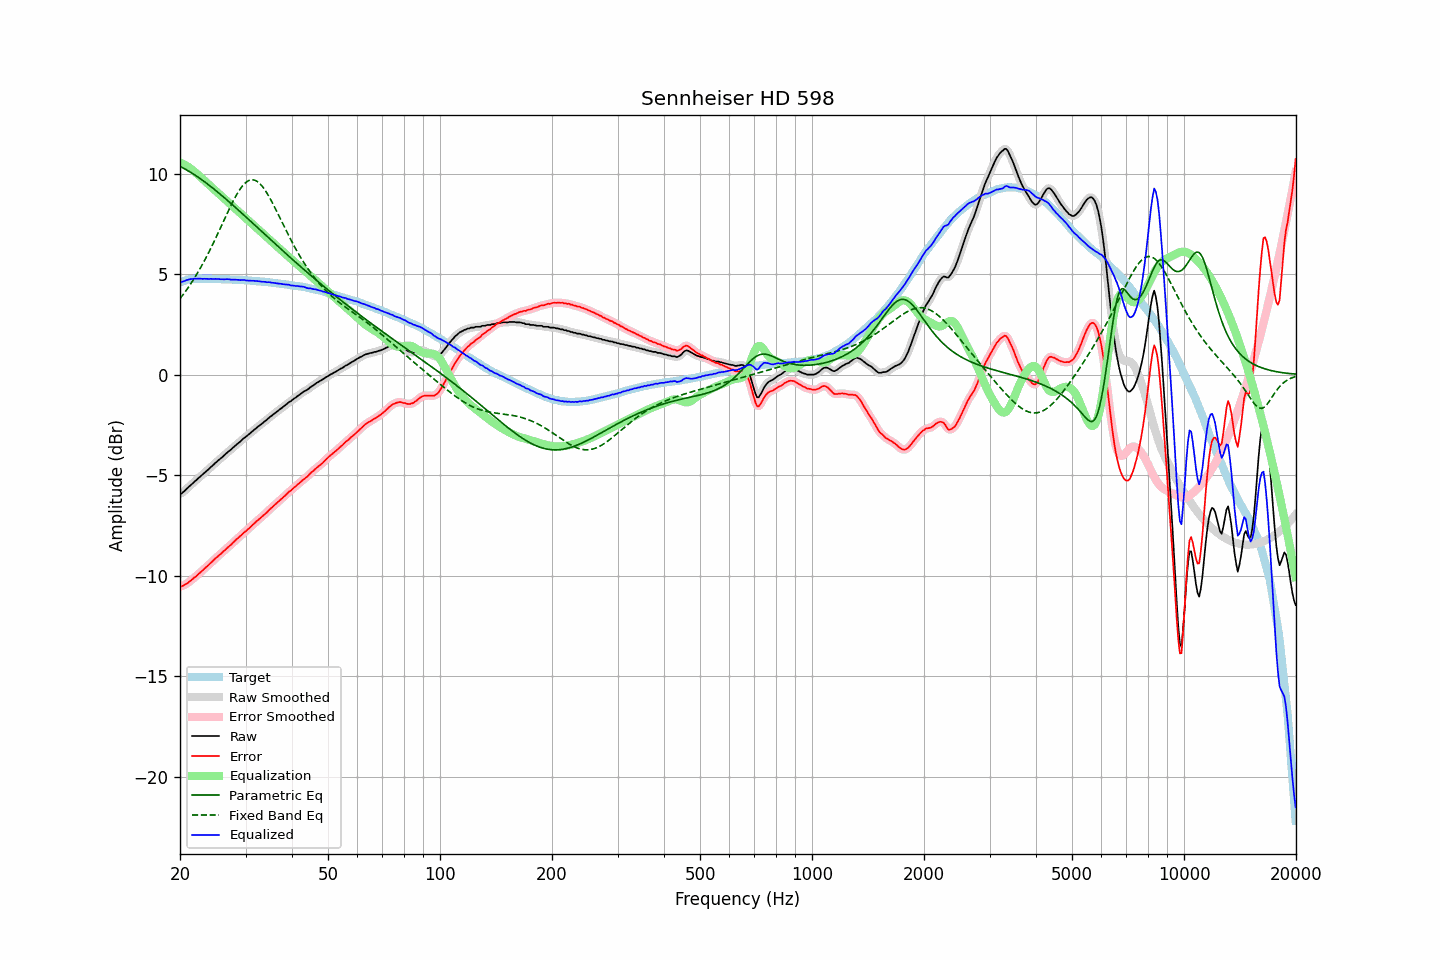

Data behind this chart, as committed beside it:
frequency, raw, error, smoothed, error_smoothed, equalization, parametric_eq, fixed_band_eq, equalized_raw, equalized_smoothed, target
20.00, -5.92, -10.51, -5.93, -10.53, 10.55, 10.35, 3.78, 4.63, 4.61, 4.59
20.20, -5.91, -10.53, -5.89, -10.51, 10.51, 10.31, 3.88, 4.60, 4.62, 4.62
20.40, -5.84, -10.49, -5.84, -10.49, 10.48, 10.27, 3.98, 4.64, 4.64, 4.65
20.61, -5.77, -10.44, -5.77, -10.45, 10.43, 10.23, 4.09, 4.66, 4.66, 4.67
20.81, -5.69, -10.39, -5.69, -10.40, 10.39, 10.18, 4.20, 4.70, 4.69, 4.70
21.02, -5.62, -10.35, -5.62, -10.34, 10.34, 10.14, 4.32, 4.72, 4.72, 4.73
21.23, -5.54, -10.28, -5.54, -10.29, 10.28, 10.09, 4.43, 4.74, 4.74, 4.74
21.44, -5.47, -10.22, -5.47, -10.22, 10.23, 10.04, 4.55, 4.76, 4.76, 4.75
21.66, -5.40, -10.16, -5.40, -10.16, 10.16, 9.99, 4.68, 4.76, 4.76, 4.76
21.87, -5.32, -10.08, -5.33, -10.09, 10.09, 9.94, 4.80, 4.77, 4.77, 4.76
22.09, -5.26, -10.03, -5.25, -10.02, 10.02, 9.89, 4.93, 4.77, 4.77, 4.77
22.31, -5.18, -9.95, -5.18, -9.95, 9.95, 9.83, 5.07, 4.78, 4.77, 4.77
22.54, -5.11, -9.88, -5.11, -9.89, 9.88, 9.78, 5.20, 4.77, 4.77, 4.77
22.76, -5.04, -9.81, -5.04, -9.81, 9.81, 9.72, 5.34, 4.77, 4.77, 4.77
22.99, -4.98, -9.74, -4.97, -9.74, 9.74, 9.67, 5.49, 4.76, 4.77, 4.76
23.22, -4.90, -9.66, -4.90, -9.67, 9.67, 9.61, 5.64, 4.77, 4.77, 4.76
23.45, -4.83, -9.59, -4.83, -9.59, 9.59, 9.55, 5.79, 4.77, 4.76, 4.76
23.69, -4.76, -9.52, -4.76, -9.52, 9.52, 9.49, 5.94, 4.76, 4.76, 4.76
23.92, -4.69, -9.45, -4.69, -9.45, 9.45, 9.43, 6.10, 4.76, 4.76, 4.76
24.16, -4.61, -9.37, -4.61, -9.38, 9.37, 9.36, 6.26, 4.76, 4.76, 4.76
24.40, -4.54, -9.30, -4.54, -9.30, 9.30, 9.30, 6.42, 4.76, 4.76, 4.76
24.65, -4.47, -9.22, -4.47, -9.22, 9.23, 9.24, 6.58, 4.75, 4.76, 4.75
24.89, -4.39, -9.14, -4.39, -9.15, 9.15, 9.17, 6.75, 4.76, 4.76, 4.75
25.14, -4.33, -9.08, -4.32, -9.08, 9.08, 9.11, 6.92, 4.75, 4.76, 4.75
25.39, -4.25, -9.00, -4.25, -9.01, 9.01, 9.04, 7.09, 4.76, 4.75, 4.75
25.65, -4.19, -8.94, -4.19, -8.94, 8.93, 8.97, 7.27, 4.74, 4.75, 4.75
25.91, -4.12, -8.86, -4.12, -8.87, 8.86, 8.91, 7.44, 4.74, 4.74, 4.74
26.16, -4.05, -8.79, -4.05, -8.79, 8.79, 8.84, 7.61, 4.74, 4.74, 4.74
26.43, -3.98, -8.72, -3.98, -8.72, 8.72, 8.77, 7.79, 4.74, 4.75, 4.74
26.69, -3.90, -8.64, -3.90, -8.65, 8.65, 8.70, 7.96, 4.75, 4.75, 4.74
26.96, -3.83, -8.57, -3.84, -8.58, 8.58, 8.63, 8.13, 4.74, 4.74, 4.74
27.23, -3.77, -8.50, -3.77, -8.50, 8.50, 8.56, 8.30, 4.73, 4.73, 4.73
27.50, -3.71, -8.44, -3.70, -8.43, 8.43, 8.49, 8.46, 4.72, 4.73, 4.73
27.77, -3.63, -8.35, -3.63, -8.36, 8.36, 8.42, 8.62, 4.73, 4.72, 4.72
28.05, -3.56, -8.28, -3.56, -8.28, 8.28, 8.35, 8.77, 4.72, 4.72, 4.72
28.33, -3.49, -8.20, -3.49, -8.21, 8.21, 8.28, 8.92, 4.72, 4.72, 4.71
28.62, -3.42, -8.13, -3.42, -8.14, 8.14, 8.20, 9.05, 4.71, 4.71, 4.71
28.90, -3.36, -8.07, -3.36, -8.07, 8.06, 8.13, 9.18, 4.70, 4.71, 4.71
29.19, -3.29, -7.99, -3.28, -7.99, 7.99, 8.06, 9.29, 4.70, 4.71, 4.70
29.48, -3.21, -7.91, -3.22, -7.92, 7.92, 7.99, 9.40, 4.71, 4.70, 4.70
29.78, -3.14, -7.83, -3.15, -7.84, 7.85, 7.91, 9.49, 4.71, 4.70, 4.69
30.08, -3.09, -7.78, -3.08, -7.77, 7.78, 7.84, 9.56, 4.69, 4.69, 4.69
30.38, -3.02, -7.70, -3.02, -7.71, 7.70, 7.77, 9.62, 4.68, 4.68, 4.68
30.68, -2.96, -7.64, -2.96, -7.64, 7.63, 7.69, 9.66, 4.67, 4.67, 4.68
30.99, -2.89, -7.56, -2.89, -7.56, 7.56, 7.62, 9.68, 4.67, 4.67, 4.67
31.30, -2.82, -7.48, -2.82, -7.49, 7.49, 7.55, 9.69, 4.67, 4.67, 4.66
31.61, -2.75, -7.41, -2.75, -7.41, 7.42, 7.47, 9.68, 4.67, 4.66, 4.66
31.93, -2.69, -7.34, -2.69, -7.34, 7.34, 7.40, 9.65, 4.65, 4.66, 4.65
32.24, -2.62, -7.26, -2.62, -7.27, 7.27, 7.33, 9.61, 4.65, 4.65, 4.64
32.57, -2.56, -7.20, -2.56, -7.20, 7.20, 7.25, 9.55, 4.64, 4.64, 4.64
32.89, -2.50, -7.13, -2.50, -7.13, 7.13, 7.18, 9.47, 4.63, 4.63, 4.63
33.22, -2.44, -7.06, -2.43, -7.06, 7.06, 7.11, 9.38, 4.62, 4.62, 4.62
33.55, -2.37, -6.99, -2.37, -6.99, 6.99, 7.03, 9.28, 4.62, 4.61, 4.62
33.89, -2.30, -6.91, -2.31, -6.92, 6.91, 6.96, 9.16, 4.61, 4.61, 4.61
34.23, -2.25, -6.85, -2.24, -6.84, 6.84, 6.88, 9.04, 4.59, 4.60, 4.60
34.57, -2.17, -6.76, -2.17, -6.77, 6.77, 6.81, 8.90, 4.60, 4.59, 4.59
34.92, -2.10, -6.68, -2.11, -6.69, 6.69, 6.74, 8.76, 4.59, 4.58, 4.58
35.27, -2.05, -6.62, -2.04, -6.62, 6.62, 6.66, 8.62, 4.57, 4.58, 4.57
35.62, -1.98, -6.54, -1.98, -6.54, 6.55, 6.59, 8.46, 4.57, 4.56, 4.56
35.97, -1.92, -6.47, -1.92, -6.47, 6.47, 6.52, 8.31, 4.55, 4.55, 4.55
... 635 more rows
